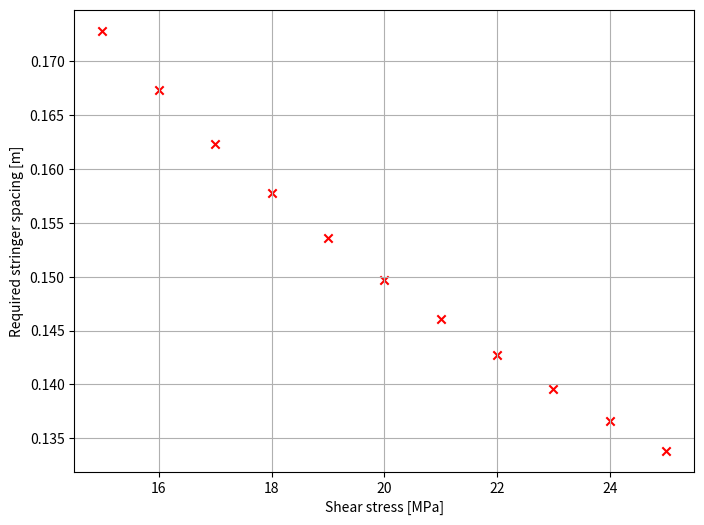

This figure's Python source:
"""Small script to determine spacing of stringers on the flanges to prevent shear buckling"""
import numpy as np
import matplotlib.pyplot as plt

class ShearBuckling:

    def __init__(self, stress, length, Ks, Emod, thickness):
        self.stress = stress
        self.length = length
        self.Ks = Ks
        self.Emod = Emod
        self.thickness = thickness
        self.minimal_pitch = self.find_minimal_pitch()
        self.n_stringers = self.find_required_stringers()

    def find_minimal_pitch(self):
        return self.thickness / np.sqrt(self.stress/(self.Ks*self.Emod))

    def find_required_stringers(self):
        return np.ceil(self.length / self.minimal_pitch)

    def plot_findings(self):
        fig, ax = plt.subplots(figsize=(8, 6))

        ax.scatter(self.stress / 1e6, self.minimal_pitch, marker="x", color="red")
        ax.grid()
        ax.set_xlabel("Shear stress [MPa]")
        ax.set_ylabel("Required stringer spacing [m]")

        plt.show()

def main():
    stresses = np.linspace(15e6, 25e6, 11)
    buckling_analysis = ShearBuckling(stresses, 2, 6.4, 70e9, 1e-3)
    print(f"Current stress value: \t\t  {stresses/1e6}")
    print(f"Required number of stringers: {buckling_analysis.n_stringers}")
    print(f"Minimum stringer spacing: \t {buckling_analysis.minimal_pitch}")
    buckling_analysis.plot_findings()


if __name__ == "__main__":
    main()
